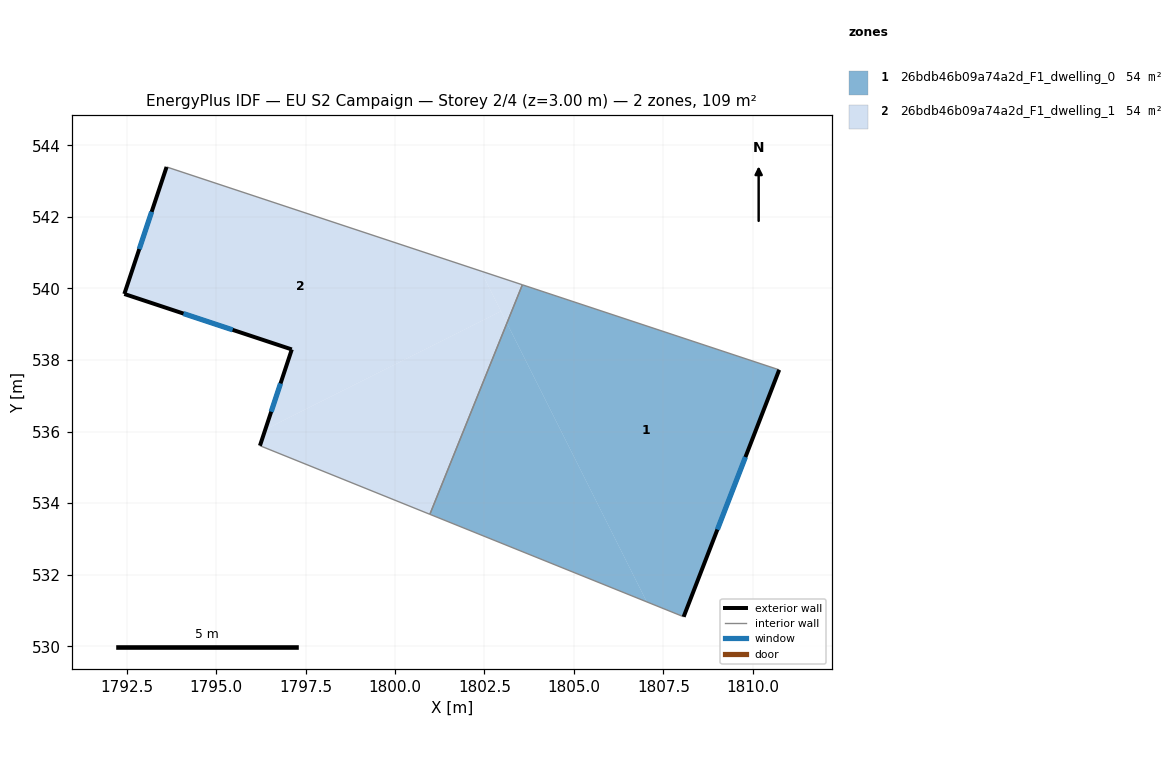
=== STOREY PLAN SPEC (per zone: floor XY polygon, exterior-wall plan segments, windows/doors) ===
zone 1: 26bdb46b09a74a2d_F1_dwelling_0  (54.4 m²)
  floor: (1810.74, 537.72) (1808.07, 530.82) (1807.04, 531.24) (1803.13, 539.03) (1803.56, 540.10)
  floor: (1803.13, 539.03) (1807.04, 531.24) (1800.98, 533.69)
  exterior wall: (1808.07, 530.82) – (1810.74, 537.72)  [7.4 m]
    window: (1809.01, 533.26) – (1809.79, 535.29)  [1.9 m²]
  interior walls: 3
zone 2: 26bdb46b09a74a2d_F1_dwelling_1  (54.4 m²)
  floor: (1802.40, 540.49) (1802.96, 539.36) (1796.38, 536.06) (1797.12, 538.29) (1792.44, 539.84) (1793.62, 543.39)
  floor: (1803.56, 540.10) (1803.13, 539.03) (1802.40, 540.49)
  floor: (1802.96, 539.36) (1803.13, 539.03) (1800.98, 533.69) (1796.23, 535.60) (1796.38, 536.06)
  exterior wall: (1797.12, 538.29) – (1796.23, 535.60)  [2.8 m]
    window: (1796.80, 537.34) – (1796.54, 536.55)  [0.7 m²]
  exterior wall: (1792.44, 539.84) – (1797.12, 538.29)  [4.9 m]
    window: (1794.09, 539.30) – (1795.46, 538.84)  [1.3 m²]
  exterior wall: (1793.62, 543.39) – (1792.44, 539.84)  [3.7 m]
    window: (1793.20, 542.14) – (1792.85, 541.10)  [1.0 m²]
  interior walls: 3

=== DERIVED (storey summary) ===
Building: EU S2 Campaign
Storey: 2 of 4  (floor level z = 3.00 m)
Storey gross floor area: 108.8 m²
Zones on this storey: 2
  - 26bdb46b09a74a2d_F1_dwelling_0: floor 54.4 m²; exterior wall 7.4 m (22.2 m²); 1 window(s) 1.9 m²; WWR 8.6%
  - 26bdb46b09a74a2d_F1_dwelling_1: floor 54.4 m²; exterior wall 11.5 m (34.5 m²); 3 window(s) 3.0 m²; WWR 8.6%
Zone adjacency (shared interzone walls):
  - 26bdb46b09a74a2d_F1_dwelling_0 ↔ 26bdb46b09a74a2d_F1_dwelling_1